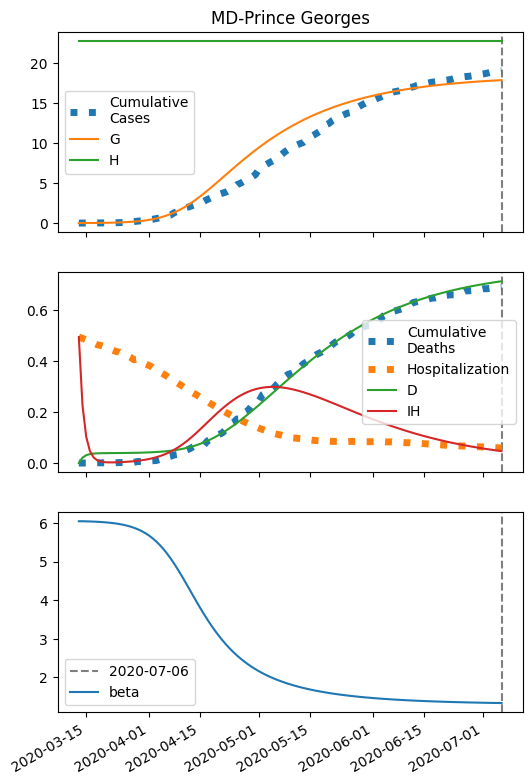

The data file committed next to this chart (first rows):
series, 2020-03-13, 2020-03-14, 2020-03-15, 2020-03-16, 2020-03-17, 2020-03-18, 2020-03-19, 2020-03-20, 2020-03-21, 2020-03-22, 2020-03-23, 2020-03-24, 2020-03-25, 2020-03-26, 2020-03-27, 2020-03-28, 2020-03-29, 2020-03-30, 2020-03-31, 2020-04-01, 2020-04-02, 2020-04-03, 2020-04-04
S, 45466, 45464, 45462, 45458, 45455, 45450, 45444, 45437, 45429, 45418, 45405, 45390, 45371, 45348, 45321, 45288, 45248, 45200, 45142, 45073, 44992, 44896, 44784
I, 7.0, 8.558, 10.46, 12.79, 15.63, 19.09, 23.32, 28.48, 34.77, 42.42, 51.73, 63.03, 76.75, 93.36, 113.4, 137.6, 166.7, 201.4, 242.9, 292, 349.9, 417.7, 496.5
IH, 495.0, 226.7, 104, 47.99, 22.46, 10.9, 5.747, 3.562, 2.768, 2.657, 2.912, 3.401, 4.077, 4.935, 5.991, 7.277, 8.832, 10.71, 12.95, 15.64, 18.83, 22.61, 27.05
IN, 0.28, 0.525, 0.8017, 1.12, 1.491, 1.93, 2.453, 3.079, 3.833, 4.745, 5.848, 7.186, 8.809, 10.78, 13.17, 16.06, 19.55, 23.78, 28.86, 34.97, 42.28, 50.99, 61.32
D, 0.01, 21.12, 30.79, 35.22, 37.27, 38.23, 38.69, 38.94, 39.09, 39.21, 39.32, 39.44, 39.59, 39.76, 39.97, 40.23, 40.54, 40.92, 41.37, 41.93, 42.59, 43.4, 44.36
R, 0.0, 247.5, 360.9, 413, 437.2, 448.6, 454.3, 457.5, 459.6, 461.5, 463.4, 465.6, 468.2, 471.3, 475.2, 479.8, 485.4, 492.3, 500.6, 510.7, 522.9, 537.6, 555.3
G, 7.0, 9.118, 11.71, 14.87, 18.73, 23.45, 29.21, 36.23, 44.79, 55.23, 67.93, 83.37, 102.1, 124.9, 152.4, 185.7, 225.7, 273.8, 331.4, 400, 481.2, 577, 689.2
H, 22733, 22733, 22733, 22733, 22733, 22733, 22733, 22733, 22733, 22733, 22733, 22733, 22733, 22733, 22733, 22733, 22733, 22733, 22733, 22733, 22733, 22733, 22733
beta, 6.052, 6.052, 6.05, 6.046, 6.043, 6.038, 6.032, 6.026, 6.017, 6.007, 5.995, 5.98, 5.962, 5.94, 5.914, 5.883, 5.845, 5.801, 5.748, 5.687, 5.615, 5.533, 5.438
